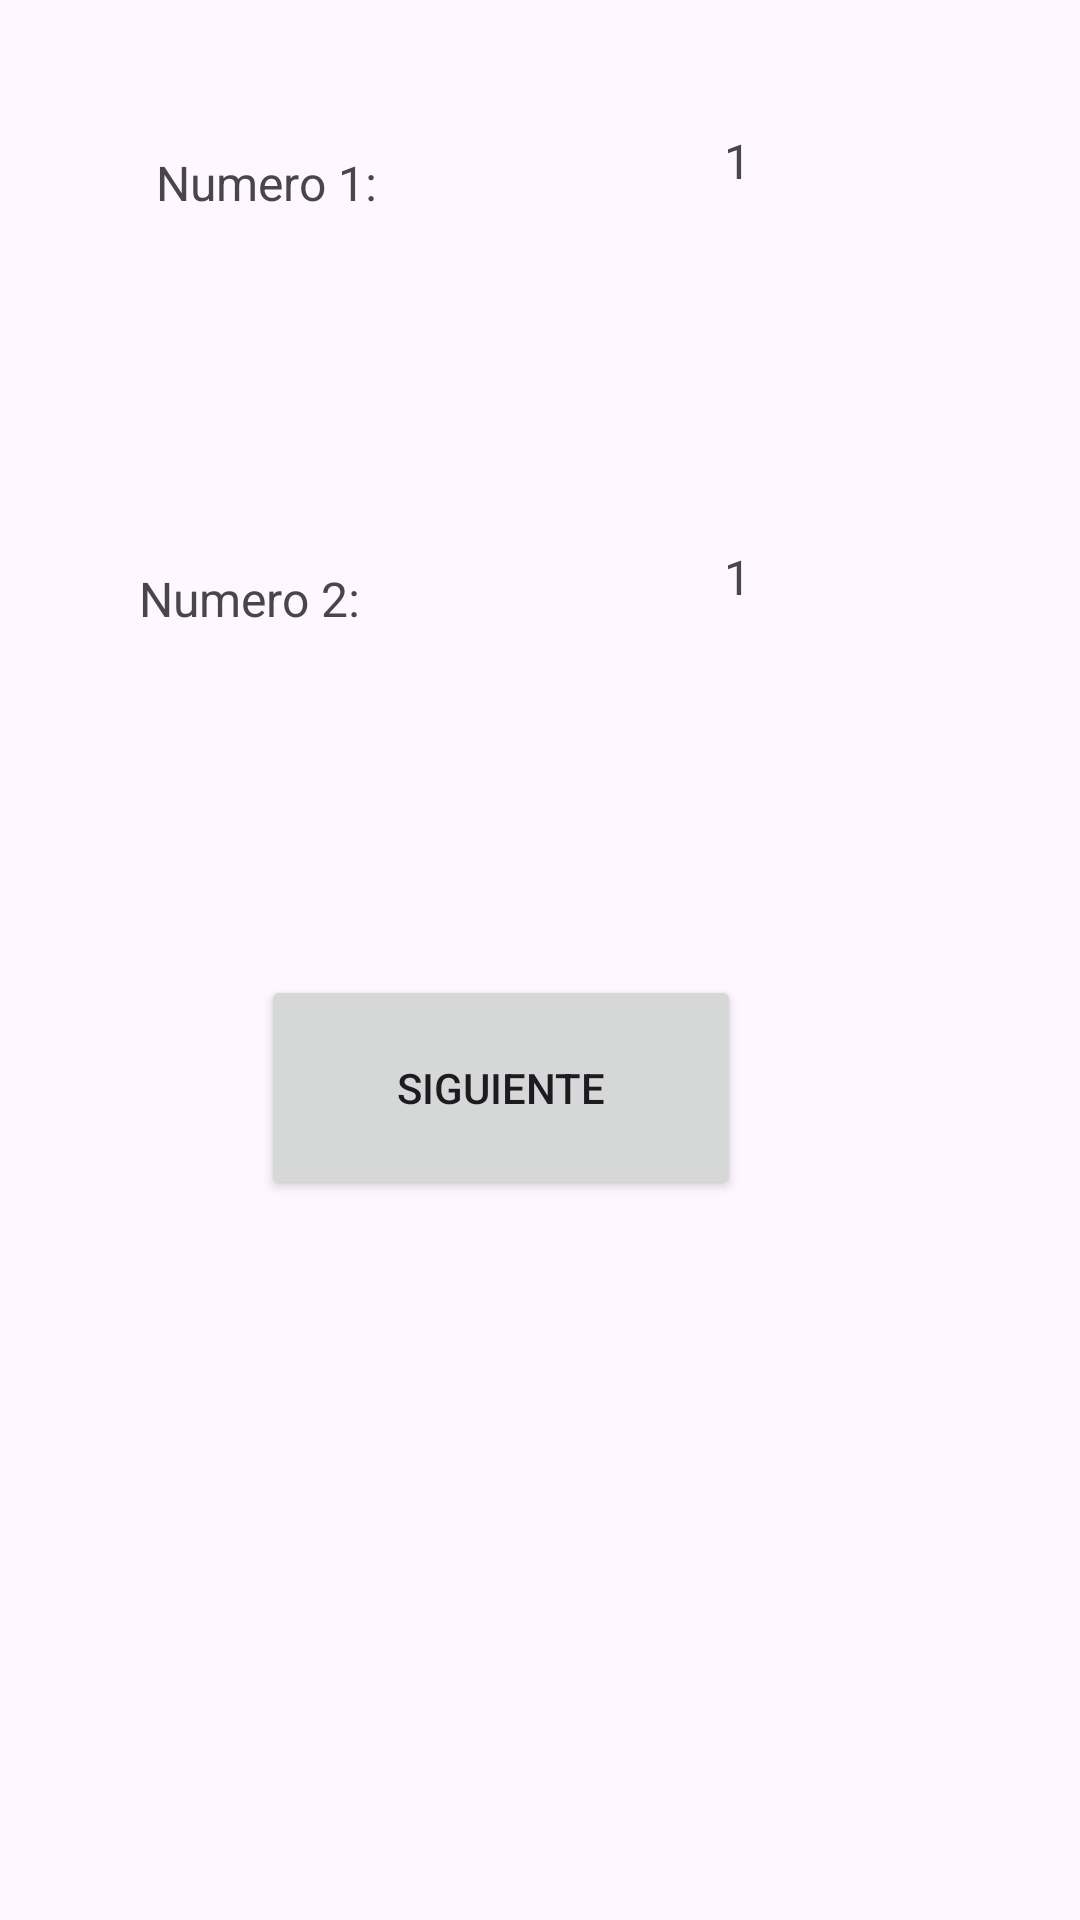

Android layout source for this screen:
<!-- AndroidManifest.xml: application theme Theme.PMDM2324 -->
<!-- res/layout/u3a5_fibonacci.xml -->
<?xml version="1.0" encoding="utf-8"?>
<androidx.constraintlayout.widget.ConstraintLayout xmlns:android="http://schemas.android.com/apk/res/android"
    xmlns:app="http://schemas.android.com/apk/res-auto"
    xmlns:tools="http://schemas.android.com/tools"
    android:layout_width="match_parent"
    android:layout_height="match_parent"
    tools:context=".ut03.a5Fibonacci.u3a5Fibonacci">

    <TextView
        android:id="@+id/u3a5tvn1"
        android:layout_width="85dp"
        android:layout_height="30dp"
        android:text="Numero 1:"
        android:textAlignment="center"
        android:textSize="16sp"
        app:layout_constraintBottom_toBottomOf="parent"
        app:layout_constraintEnd_toEndOf="parent"
        app:layout_constraintHorizontal_bias="0.168"
        app:layout_constraintStart_toStartOf="parent"
        app:layout_constraintTop_toTopOf="parent"
        app:layout_constraintVertical_bias="0.082" />

    <TextView
        android:id="@+id/u3a5tvn2"
        android:layout_width="85dp"
        android:layout_height="30dp"
        android:text="Numero 2:"
        android:textSize="16sp"
        app:layout_constraintBottom_toBottomOf="parent"
        app:layout_constraintEnd_toEndOf="parent"
        app:layout_constraintHorizontal_bias="0.168"
        app:layout_constraintStart_toStartOf="parent"
        app:layout_constraintTop_toBottomOf="@+id/u3a5tvn1"
        app:layout_constraintVertical_bias="0.205" />

    <TextView
        android:id="@+id/u3a5tvNumero1"
        android:layout_width="105dp"
        android:layout_height="45dp"
        android:text="1"
        android:textAlignment="center"
        android:textSize="16sp"
        app:layout_constraintBottom_toBottomOf="@+id/u3a5tvn1"
        app:layout_constraintEnd_toEndOf="parent"
        app:layout_constraintStart_toEndOf="@+id/u3a5tvn1"
        app:layout_constraintTop_toTopOf="@+id/u3a5tvn1" />

    <TextView
        android:id="@+id/u3a5tvNumero2"
        android:layout_width="105dp"
        android:layout_height="45dp"
        android:text="1"
        android:textAlignment="center"
        android:textSize="16sp"
        app:layout_constraintBottom_toBottomOf="@+id/u3a5tvn2"
        app:layout_constraintEnd_toEndOf="parent"
        app:layout_constraintStart_toEndOf="@+id/u3a5tvn2"
        app:layout_constraintTop_toTopOf="@+id/u3a5tvn2" />

    <Button
        android:id="@+id/u3a5btSiguiente"
        android:layout_width="160dp"
        android:layout_height="75dp"
        android:text="SIGUIENTE"
        app:layout_constraintBottom_toBottomOf="parent"
        app:layout_constraintEnd_toEndOf="parent"
        app:layout_constraintHorizontal_bias="0.435"
        app:layout_constraintStart_toStartOf="parent"
        app:layout_constraintTop_toBottomOf="@+id/u3a5tvn2"
        app:layout_constraintVertical_bias="0.307" />
</androidx.constraintlayout.widget.ConstraintLayout>
<!-- resources referenced by this layout -->
<resources>
  <style name="Theme.PMDM2324" parent="Base.Theme.PMDM2324" />
  <style name="Base.Theme.PMDM2324" parent="Theme.Material3.DayNight.NoActionBar">
          
          
      </style>
</resources>
